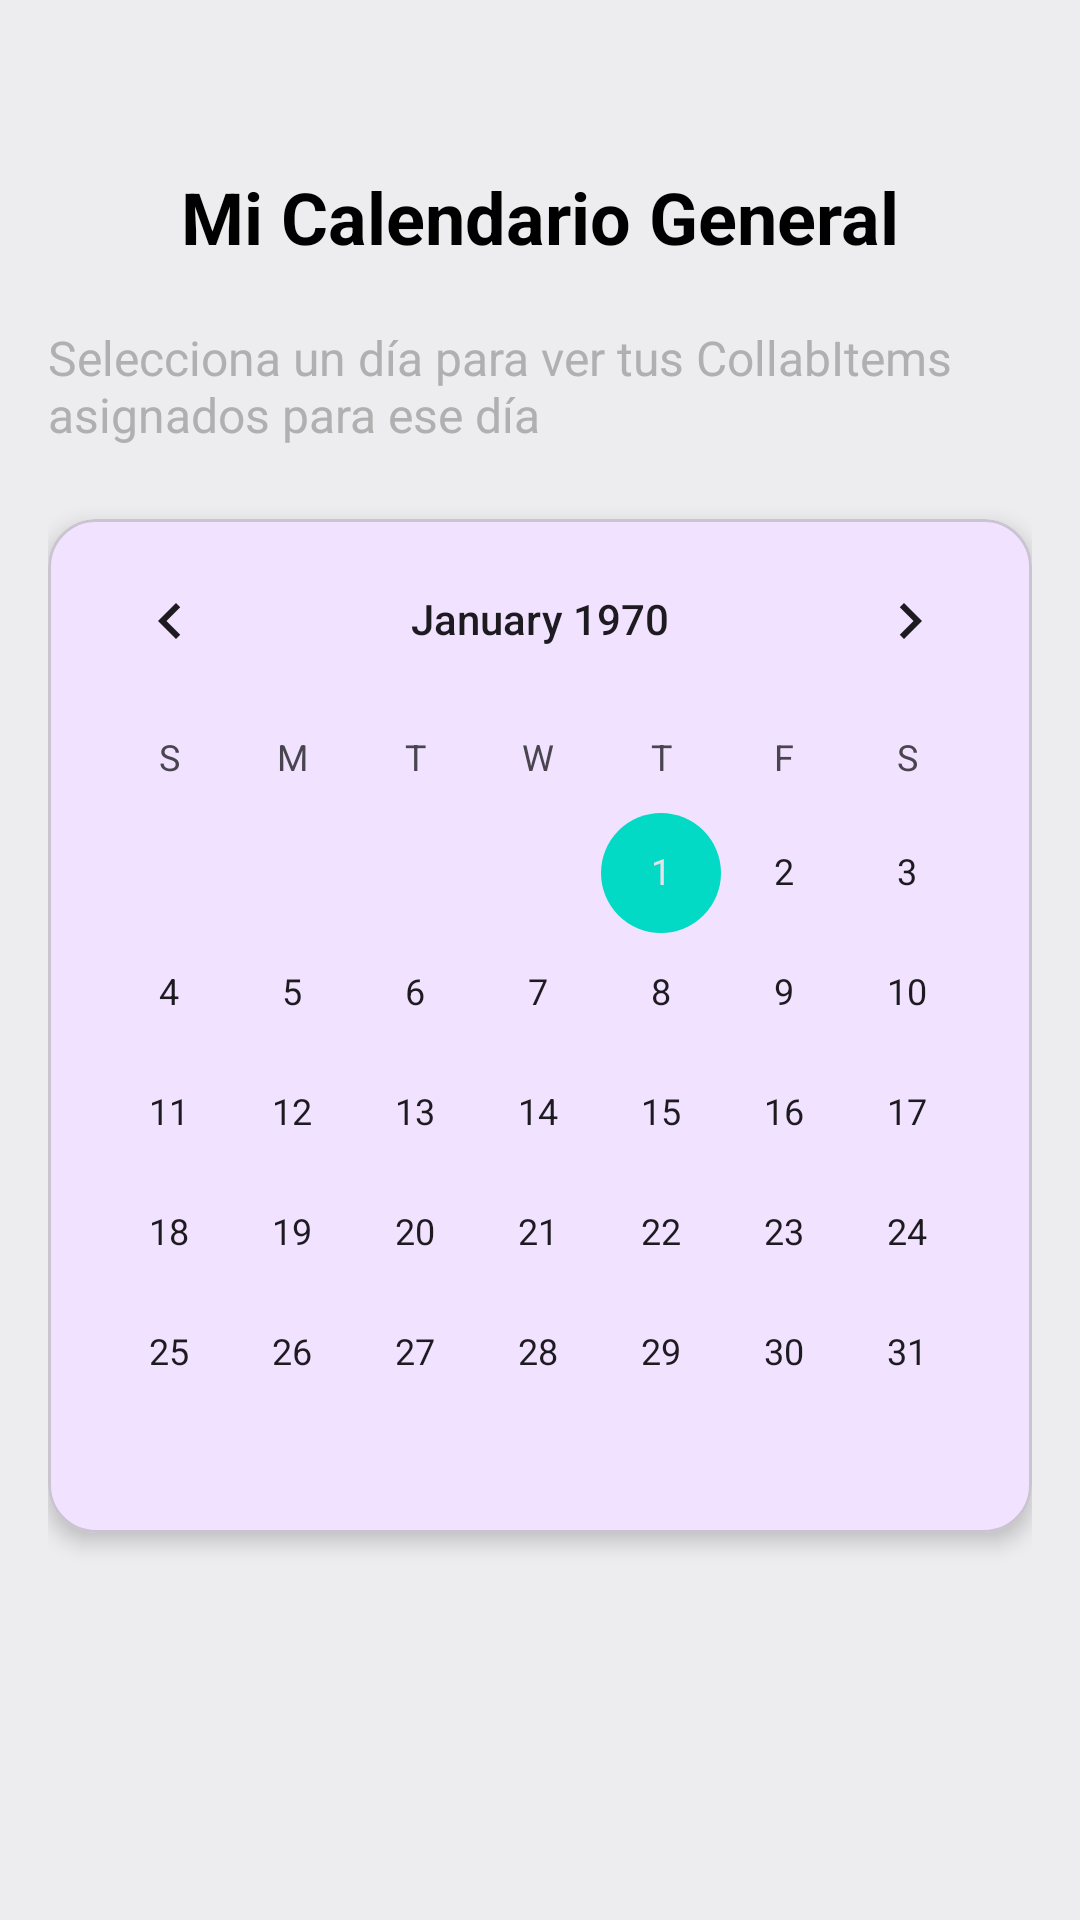

Reconstruct the res/layout file that produces this screen, plus the resources it refers to.
<!-- AndroidManifest.xml: application theme Theme.CollabUp -->
<!-- res/layout/fragment_calendario.xml -->
<?xml version="1.0" encoding="utf-8"?>
<LinearLayout xmlns:android="http://schemas.android.com/apk/res/android"
    xmlns:app="http://schemas.android.com/apk/res-auto"
    android:layout_width="match_parent"
    android:layout_height="match_parent"
    android:orientation="vertical"
    android:padding="8dp"
    android:paddingStart="16dp"
    android:paddingEnd="16dp"
    android:background="?android:attr/windowBackground"
    android:fitsSystemWindows="true">

    
    <TextView
        android:id="@+id/tituloCalendario"
        android:layout_width="wrap_content"
        android:layout_height="wrap_content"
        android:text="@string/my_calendar"
        android:textSize="24sp"
        android:textStyle="bold"
        android:textColor="?attr/colorOnSurface"
        android:layout_gravity="center_horizontal"
        android:layout_marginBottom="4dp"
        android:paddingTop="48dp" />

    
    <TextView
        android:id="@+id/subtituloCalendario"
        android:layout_width="wrap_content"
        android:layout_height="wrap_content"
        android:text="Selecciona un día para ver tus CollabItems asignados para ese día"
        android:textSize="16sp"
        android:textColor="@color/gray_300"
        android:layout_gravity="center_horizontal"
        android:layout_marginTop="16dp"
        android:layout_marginBottom="16dp" />

    
    <com.google.android.material.card.MaterialCardView
        android:layout_width="match_parent"
        android:layout_height="wrap_content"
        app:cardElevation="4dp"
        app:cardCornerRadius="16dp"
        android:layout_marginTop="8dp"
        android:layout_marginBottom="12dp">

        <CalendarView
            android:id="@+id/calendarView"
            android:layout_width="match_parent"
            android:layout_height="wrap_content" />
    </com.google.android.material.card.MaterialCardView>

    
    <androidx.recyclerview.widget.RecyclerView
        android:id="@+id/recyclerItemsDia"
        android:layout_width="match_parent"
        android:layout_height="0dp"
        android:layout_weight="1" />

</LinearLayout>
<!-- resources referenced by this layout -->
<resources>
  <color name="gray_300">#FFB0B0B0</color>
  <string name="my_calendar">Mi Calendario General</string>
  <style name="Theme.CollabUp" parent="Base.Theme.CollabUp" />
  <style name="Base.Theme.CollabUp" parent="Theme.Material3.DayNight.NoActionBar">
          
          
          <item name="colorPrimary">@color/purple_500</item>
          <item name="colorPrimaryVariant">@color/purple_700</item>
          <item name="colorSecondary">@color/teal_200</item>
          <item name="android:colorBackground">#edecee</item>
          <item name="colorOnSurface">#000000</item>
          <item name="colorSurfaceBright">@color/white</item>
  
      </style>
  <color name="purple_500">#7C1FFF</color>
  <color name="purple_700">#3700B3</color>
  <color name="teal_200">#03DAC5</color>
  <color name="white">#FFFFFFFF</color>
</resources>
